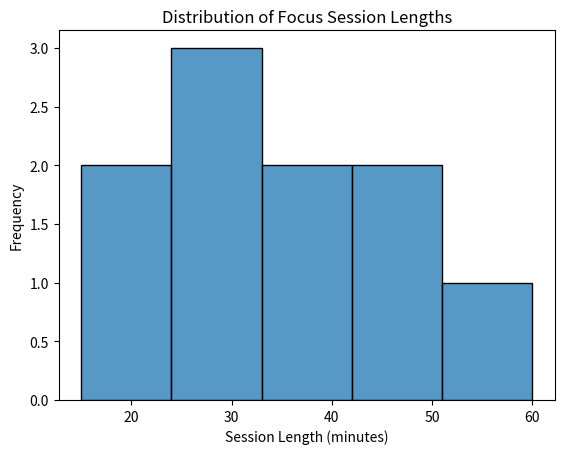

Recreate this plot in Python.
import seaborn as sns
import matplotlib.pyplot as plt

focus_sessions = [15, 20, 25, 25, 30, 35, 40, 45, 50, 60]

sns.histplot(focus_sessions, bins=5)
plt.title("Distribution of Focus Session Lengths")
plt.xlabel("Session Length (minutes)")
plt.ylabel("Frequency")
plt.show()
